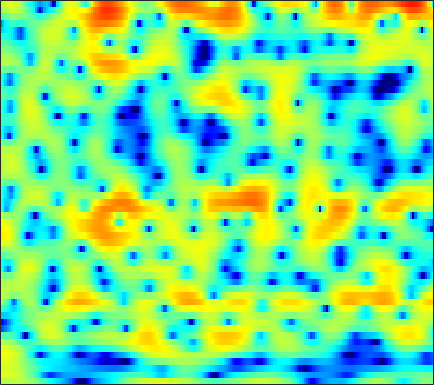

The table this chart was drawn from, first rows:
1.6967, 1.8966, 2.1251, 2.3137, 2.4209, 2.5181, 2.5518, 2.5398, 2.4631, 2.3198, 2.1166, 1.9137, 1.5753, 1.1626, 0.80489, 0.26616, -0.34412, -0.84634, -1.5606, -2.3344, -3.1223, -3.7203, -4.5005, -5.2335
3.826, 3.898, 3.941, 3.919, 3.857, 3.71, 3.488, 3.269, 2.9, 2.439, 1.877, 1.385, 0.6257, -0.2636, -1.024, -2.182, -3.522, -4.666, -6.399, -8.394, -10.62, -12.31, -14.09, -14.55
3.424, 3.514, 3.565, 3.535, 3.46, 3.288, 3.035, 2.794, 2.405, 1.941, 1.407, 0.9619, 0.3184, -0.3761, -0.9242, -1.679, -2.444, -3.01, -3.743, -4.426, -5.037, -5.438, -5.893, -6.257
3.785, 3.91, 3.979, 3.939, 3.836, 3.604, 3.264, 2.94, 2.417, 1.792, 1.073, 0.4771, -0.3813, -1.29, -1.99, -2.916, -3.78, -4.358, -5.001, -5.476, -5.781, -5.919, -6.029, -6.091
4.523, 4.644, 4.69, 4.604, 4.454, 4.141, 3.697, 3.276, 2.587, 1.738, 0.7131, -0.1906, -1.612, -3.349, -4.921, -7.528, -11.02, -14.43, -18.46, -15.76, -11.96, -9.919, -7.997, -6.714
3.973, 4.009, 3.949, 3.771, 3.561, 3.188, 2.706, 2.283, 1.643, 0.9213, 0.1234, -0.5256, -1.452, -2.453, -3.245, -4.321, -5.295, -5.834, -6.109, -5.83, -5.139, -4.512, -3.689, -3.007
2.09, 2.012, 1.815, 1.504, 1.183, 0.6403, -0.0444, -0.6403, -1.512, -2.399, -3.149, -3.528, -3.695, -3.491, -3.159, -2.607, -2.005, -1.559, -0.9782, -0.416, 0.1054, 0.4531, 0.8494, 1.135
-2.091, -2.111, -2.135, -2.194, -2.317, -2.671, -3.361, -4.178, -5.849, -8.546, -13.48, -22.32, -18.77, -10.07, -6.679, -3.634, -1.478, -0.2381, 1.045, 2.008, 2.727, 3.121, 3.466, 3.602
-12.97, -12.66, -11.02, -8.994, -7.705, -6.379, -5.497, -5.095, -4.834, -4.75, -4.682, -4.469, -3.851, -2.835, -1.921, -0.6617, 0.5273, 1.328, 2.246, 2.973, 3.497, 3.754, 3.934, 3.905
-16.6, -16.42, -14.15, -11.33, -9.523, -7.616, -6.126, -5.207, -4.195, -3.331, -2.558, -2.007, -1.305, -0.5995, -0.07791, 0.5961, 1.227, 1.653, 2.153, 2.573, 2.894, 3.057, 3.166, 3.151
-7.672, -7.63, -7.401, -7.011, -6.639, -6.039, -5.338, -4.76, -3.93, -3.108, -2.311, -1.74, -1.049, -0.4504, -0.06712, 0.3645, 0.7162, 0.9265, 1.159, 1.357, 1.553, 1.7, 1.915, 2.129
-2.845, -3.411, -4.33, -5.439, -6.316, -7.239, -7.348, -6.737, -5.291, -3.675, -2.251, -1.384, -0.513, 0.05157, 0.2701, 0.3129, 0.1147, -0.1617, -0.6315, -1.101, -1.347, -1.249, -0.7521, 0.07982
1.219, 0.3953, -1.119, -3.284, -5.52, -9.68, -12.45, -9.615, -5.402, -2.501, -0.587, 0.3775, 1.161, 1.445, 1.351, 0.7969, -0.3112, -1.554, -3.967, -7.808, -14.85, -18.84, -10.1, -5.113
2.603, 2.31, 1.794, 1.211, 0.7682, 0.3052, 0.1402, 0.2204, 0.56, 1.004, 1.401, 1.591, 1.638, 1.399, 1.021, 0.226, -0.9306, -2.032, -3.725, -5.509, -7.014, -7.613, -7.622, -6.895
2.583, 2.594, 2.546, 2.462, 2.398, 2.35, 2.334, 2.331, 2.344, 2.337, 2.264, 2.14, 1.856, 1.393, 0.9134, 0.1049, -0.9117, -1.835, -3.248, -4.859, -6.75, -8.378, -11.08, -14.89
1.832, 1.827, 1.831, 1.865, 1.93, 2.056, 2.211, 2.339, 2.482, 2.569, 2.557, 2.469, 2.22, 1.808, 1.374, 0.6285, -0.3047, -1.127, -2.41, -3.88, -5.537, -6.86, -8.627, -10.23
0.1537, -0.2242, -0.6074, -0.697, -0.5125, 0.02147, 0.7533, 1.345, 2.059, 2.621, 2.998, 3.142, 3.14, 2.926, 2.62, 2.005, 1.166, 0.4035, -0.8074, -2.211, -3.742, -4.929, -6.345, -7.285
-2.903, -4.765, -8.28, -11.81, -10.17, -5.631, -2.202, -0.3424, 1.483, 2.762, 3.609, 4.016, 4.284, 4.264, 4.086, 3.611, 2.863, 2.122, 0.872, -0.7569, -2.871, -4.963, -8.816, -15.48
-3.72, -4.505, -5.689, -6.22, -5.647, -3.884, -1.855, -0.5182, 0.9193, 1.994, 2.739, 3.11, 3.39, 3.432, 3.322, 3.015, 2.502, 1.98, 1.116, 0.04177, -1.227, -2.301, -3.768, -4.862
-2.465, -2.004, -1.565, -1.181, -0.8763, -0.4034, 0.104, 0.4595, 0.8718, 1.187, 1.395, 1.476, 1.51, 1.475, 1.387, 1.217, 0.9857, 0.7609, 0.3924, -0.02658, -0.4592, -0.7583, -1.123, -1.35
0.7104, 1.082, 1.41, 1.57, 1.597, 1.54, 1.355, 1.145, 0.7804, 0.3356, -0.1439, -0.4754, -0.8422, -1.052, -1.106, -1.092, -1.006, -0.9332, -0.8778, -0.8638, -0.8982, -0.925, -0.9321, -0.9249
4.405, 4.381, 4.231, 3.929, 3.598, 2.973, 2.127, 1.337, 0.03574, -1.574, -3.437, -4.89, -6.473, -6.943, -6.438, -5.298, -4.228, -3.592, -2.983, -2.662, -2.593, -2.656, -2.757, -2.792
6.383, 6.135, 5.695, 5.099, 4.532, 3.574, 2.371, 1.245, -0.6189, -3.052, -6.379, -9.835, -16.7, -17.32, -12.78, -9.038, -6.84, -5.854, -5.113, -4.975, -5.343, -6.038, -7.559, -9.576
6.246, 5.926, 5.399, 4.752, 4.171, 3.285, 2.197, 1.259, -0.1558, -1.754, -3.461, -4.695, -6.054, -6.881, -7.032, -6.889, -6.522, -6.204, -5.967, -5.97, -6.356, -6.958, -8.416, -10.42
5.008, 4.628, 4.075, 3.501, 3.062, 2.447, 1.728, 1.141, 0.2073, -0.8782, -2.128, -3.149, -4.571, -6.035, -6.986, -7.825, -8.002, -7.587, -6.716, -5.763, -5.062, -4.609, -4.178, -3.772
2.809, 2.062, 1.273, 0.8369, 0.7482, 0.7642, 0.8567, 0.8134, 0.5508, -0.01103, -0.9509, -1.968, -3.851, -6.702, -10.05, -18.68, -20.16, -12.37, -7.514, -4.714, -2.862, -1.928, -0.93, -0.2092
-1.791, -4.773, -9.059, -8.575, -5.924, -3.014, -1.063, -0.1044, 0.7441, 1.108, 1.07, 0.7628, 0.00243, -1.026, -1.89, -2.724, -2.837, -2.318, -1.25, -0.2299, 0.5444, 0.9179, 1.129, 1.166
-2.745, -5.032, -7.536, -7.887, -6.842, -4.86, -2.985, -1.711, -0.2644, 0.8563, 1.644, 2.048, 2.36, 2.495, 2.518, 2.503, 2.517, 2.524, 2.543, 2.449, 2.097, 1.673, 0.6901, -0.8626
-2.08, -3.755, -6.216, -8.665, -9.973, -9.561, -7.079, -4.935, -2.498, -0.6086, 0.8029, 1.608, 2.404, 2.911, 3.158, 3.324, 3.382, 3.324, 3.116, 2.774, 2.211, 1.625, 0.5616, -0.9374
-1.678, -3.2, -5.775, -9.153, -11.77, -11.55, -7.921, -5.412, -2.886, -1.03, 0.3134, 1.049, 1.751, 2.187, 2.375, 2.49, 2.458, 2.377, 2.183, 1.917, 1.616, 1.309, 0.8875, 0.4022
0.1567, -0.3631, -1.087, -1.687, -1.938, -1.915, -1.493, -0.9873, -0.2788, 0.3619, 0.8342, 1.064, 1.189, 1.148, 1.011, 0.732, 0.3749, 0.1174, -0.1469, -0.316, -0.3483, -0.2902, -0.1707, -0.009105
1.5, 1.592, 1.652, 1.675, 1.692, 1.724, 1.772, 1.79, 1.785, 1.681, 1.449, 1.167, 0.6218, -0.142, -0.8628, -2.021, -3.308, -4.279, -5.259, -5.445, -4.816, -3.971, -2.795, -1.733
1.782, 2.263, 2.729, 3.021, 3.139, 3.186, 3.113, 2.954, 2.634, 2.145, 1.481, 0.8376, -0.2194, -1.583, -2.832, -4.947, -7.823, -10.98, -18.89, -24.14, -12.64, -8.87, -5.593, -3.43
1.726, 2.321, 2.889, 3.242, 3.378, 3.397, 3.237, 3.005, 2.521, 1.833, 0.921, 0.08596, -1.22, -2.741, -3.958, -5.683, -7.348, -8.461, -9.395, -9.174, -7.864, -6.479, -4.666, -3.076
2.117, 2.519, 2.903, 3.134, 3.218, 3.198, 3.015, 2.771, 2.252, 1.493, 0.4361, -0.5661, -2.231, -4.26, -6.007, -8.259, -9.628, -9.541, -8.364, -6.748, -5.107, -3.981, -2.645, -1.549
2.144, 2.21, 2.254, 2.282, 2.306, 2.346, 2.349, 2.27, 2.027, 1.531, 0.708, -0.1879, -1.868, -4.281, -6.854, -12.07, -18.92, -14.39, -8.633, -5.222, -2.962, -1.737, -0.4914, 0.3499
0.06799, -0.486, -1.211, -1.657, -1.654, -1.175, -0.3901, 0.195, 0.8163, 1.148, 1.158, 0.9397, 0.3715, -0.4477, -1.151, -1.969, -2.346, -2.183, -1.522, -0.594, 0.2786, 0.8556, 1.411, 1.752
-3.633, -5.437, -9.132, -15.13, -15.88, -9.521, -5.332, -3.198, -1.224, 0.1016, 0.947, 1.348, 1.645, 1.728, 1.713, 1.657, 1.625, 1.639, 1.715, 1.792, 1.869, 1.886, 1.829, 1.668
-4.153, -5.282, -6.957, -8.213, -8.164, -6.643, -4.542, -3.036, -1.352, -0.01088, 1.01, 1.594, 2.158, 2.521, 2.685, 2.772, 2.746, 2.652, 2.453, 2.158, 1.776, 1.411, 0.875, 0.2623
-2.97, -3.266, -3.586, -3.657, -3.479, -2.925, -2.077, -1.303, -0.2508, 0.7532, 1.637, 2.183, 2.739, 3.113, 3.265, 3.303, 3.156, 2.927, 2.463, 1.833, 1.006, 0.2401, -0.9335, -2.297
-2.556, -2.846, -3.268, -3.53, -3.477, -2.977, -2.035, -1.163, 0.09, 1.246, 2.243, 2.844, 3.439, 3.788, 3.881, 3.804, 3.495, 3.122, 2.432, 1.541, 0.3825, -0.6649, -2.464, -4.911
-2.706, -3.752, -5.792, -8.56, -10.29, -9.077, -5.53, -3.199, -0.6939, 1.18, 2.54, 3.284, 3.939, 4.224, 4.221, 3.937, 3.369, 2.783, 1.842, 0.7694, -0.3185, -1.116, -2.246, -3.469
-1.764, -2.944, -5.07, -7.746, -9.338, -8.306, -5.095, -2.864, -0.4482, 1.343, 2.622, 3.288, 3.797, 3.9, 3.709, 3.066, 1.965, 0.8327, -1.059, -3.177, -4.733, -4.996, -4.229, -3.13
-0.7257, -1.347, -2.131, -2.691, -2.831, -2.534, -1.74, -0.942, 0.1797, 1.241, 2.099, 2.558, 2.893, 2.874, 2.585, 1.796, 0.4449, -1.062, -3.985, -8.798, -17.08, -14.44, -7.707, -4.051
-1.569, -2.309, -3.229, -3.845, -3.967, -3.639, -2.839, -2.037, -0.9485, 0.07903, 0.9319, 1.417, 1.842, 1.977, 1.878, 1.494, 0.8118, 0.1152, -0.9657, -1.995, -2.605, -2.605, -2.015, -1.092
-3.329, -4.915, -7.645, -10.87, -12.2, -10.14, -6.907, -4.88, -2.762, -1.218, -0.0741, 0.5724, 1.183, 1.561, 1.721, 1.776, 1.686, 1.566, 1.339, 1.127, 0.9619, 0.9023, 0.9244, 1.013
-2.818, -4.231, -6.724, -9.696, -10.87, -9.111, -6.176, -4.383, -2.527, -1.207, -0.2831, 0.2304, 0.7456, 1.148, 1.408, 1.712, 1.976, 2.139, 2.297, 2.352, 2.309, 2.209, 1.96, 1.601
-0.04333, -0.3619, -0.8637, -1.271, -1.42, -1.334, -1.009, -0.7282, -0.4179, -0.2672, -0.3141, -0.4439, -0.5976, -0.5717, -0.3449, 0.2629, 1.058, 1.635, 2.296, 2.718, 2.86, 2.749, 2.273, 1.398
1.754, 1.963, 2.068, 2.04, 1.949, 1.765, 1.491, 1.194, 0.5881, -0.3452, -1.757, -3.239, -5.854, -8.435, -8.199, -5.062, -1.988, -0.2283, 1.45, 2.506, 3.026, 3.072, 2.669, 1.677
1.127, 1.402, 1.582, 1.567, 1.439, 1.153, 0.6989, 0.2516, -0.5578, -1.674, -3.201, -4.715, -7.289, -9.703, -9.468, -6.44, -3.335, -1.505, 0.3219, 1.563, 2.289, 2.535, 2.523, 2.127
-0.3725, -0.2916, -0.3152, -0.4814, -0.6818, -1.062, -1.54, -1.963, -2.523, -3.08, -3.593, -3.904, -4.162, -4.04, -3.658, -2.769, -1.649, -0.7787, 0.2928, 1.171, 1.809, 2.135, 2.352, 2.357
-1.737, -1.863, -2.12, -2.491, -2.857, -3.5, -4.224, -4.771, -5.369, -5.615, -5.424, -5.025, -4.268, -3.363, -2.62, -1.613, -0.644, 0.05951, 0.8901, 1.597, 2.17, 2.495, 2.78, 2.912
-3.649, -3.756, -3.919, -4.28, -4.787, -5.835, -7.48, -9.092, -11.7, -12.93, -10.87, -8.616, -5.957, -3.89, -2.633, -1.231, -0.06701, 0.6625, 1.506, 2.199, 2.751, 3.064, 3.383, 3.56
-8.073, -7.051, -5.902, -5.338, -5.361, -5.96, -7.405, -9.186, -12.29, -14.1, -11.14, -8.363, -5.497, -3.393, -2.169, -0.9016, 0.1191, 0.7375, 1.463, 2.079, 2.59, 2.928, 3.294, 3.556
-11.4, -8.243, -5.637, -4.13, -3.481, -3.184, -3.261, -3.481, -3.766, -3.815, -3.493, -3.084, -2.41, -1.784, -1.377, -0.9603, -0.6316, -0.3612, -0.01506, 0.4049, 0.9048, 1.325, 1.836, 2.314
-3.313, -2.518, -1.462, -0.5367, -0.03289, 0.3739, 0.539, 0.5636, 0.4335, 0.2388, -0.01759, -0.2613, -0.6621, -1.188, -1.716, -2.493, -3.373, -3.91, -4.227, -3.872, -3.011, -2.32, -1.36, -0.4942
0.2846, 1.035, 1.887, 2.511, 2.816, 3.067, 3.056, 2.894, 2.504, 1.914, 1.146, 0.4772, -0.6194, -1.972, -3.255, -5.535, -8.859, -12.88, -19.21, -13.72, -9.297, -7.53, -6.255, -5.708
1.645, 2.524, 3.383, 3.896, 4.109, 4.14, 3.888, 3.485, 2.707, 1.611, 0.2595, -0.8724, -2.432, -3.863, -4.841, -6.179, -7.729, -8.968, -9.855, -9.28, -8.228, -7.778, -8.679, -12.04
